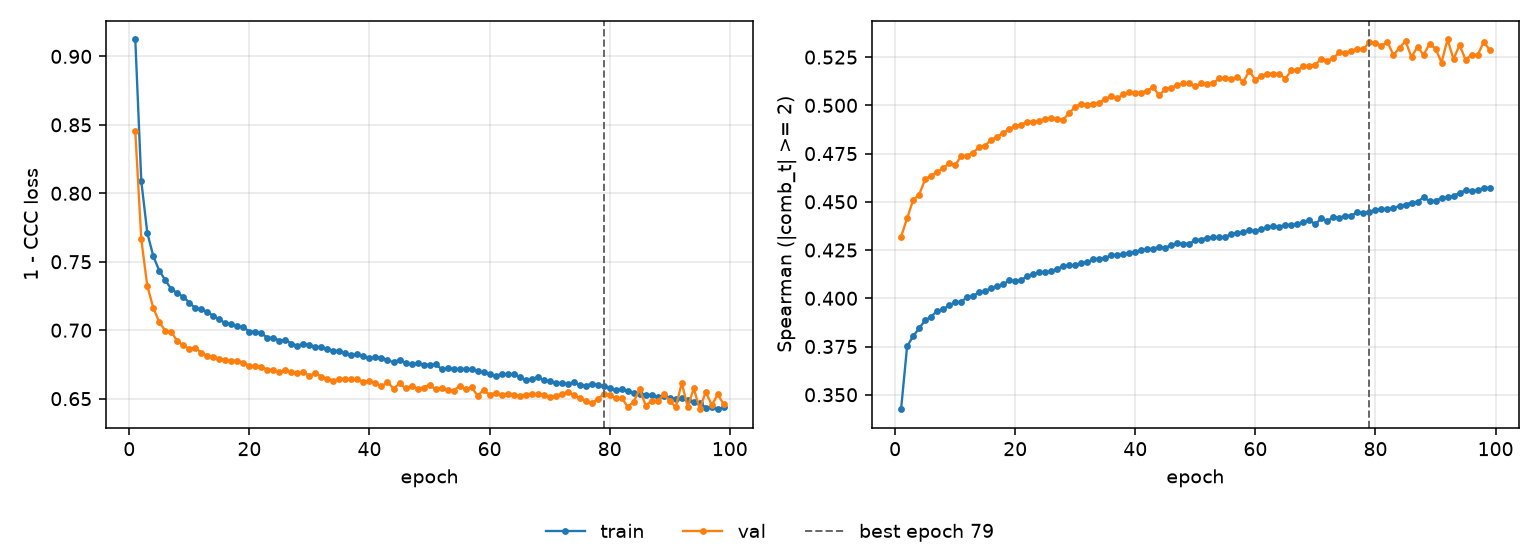

The table this chart was drawn from, first rows:
epoch, tr_loss, vl_loss, tr_sp, vl_sp, is_best
1, 0.9123, 0.8453, 0.3425, 0.4319, False
2, 0.8089, 0.7663, 0.3751, 0.4414, False
3, 0.7711, 0.7323, 0.3803, 0.4508, False
4, 0.754, 0.7164, 0.3844, 0.4536, False
5, 0.7435, 0.7058, 0.3886, 0.4616, False
6, 0.7365, 0.6996, 0.3905, 0.4635, False
7, 0.73, 0.6986, 0.3934, 0.4655, False
8, 0.727, 0.6921, 0.3943, 0.4673, False
9, 0.7244, 0.6889, 0.3963, 0.47, False
10, 0.7201, 0.6863, 0.398, 0.4689, False
11, 0.7161, 0.6874, 0.3981, 0.4737, False
12, 0.7153, 0.6835, 0.4006, 0.4739, False
13, 0.7135, 0.6813, 0.4013, 0.4755, False
14, 0.7104, 0.6805, 0.403, 0.4783, False
15, 0.7079, 0.6793, 0.4039, 0.4791, False
16, 0.7051, 0.6782, 0.4051, 0.4822, False
17, 0.7045, 0.6775, 0.4063, 0.4837, False
18, 0.7027, 0.6778, 0.4072, 0.4856, False
19, 0.7022, 0.6763, 0.4092, 0.4877, False
20, 0.699, 0.6742, 0.4089, 0.4892, False
21, 0.699, 0.6736, 0.4094, 0.49, False
22, 0.6976, 0.6733, 0.4115, 0.4914, False
23, 0.6946, 0.6713, 0.4125, 0.4916, False
24, 0.6944, 0.6706, 0.4137, 0.4919, False
25, 0.6925, 0.6695, 0.4135, 0.4931, False
26, 0.6931, 0.6709, 0.4139, 0.4933, False
27, 0.6902, 0.6695, 0.4154, 0.4928, False
28, 0.6887, 0.6685, 0.4165, 0.4926, False
29, 0.6902, 0.6693, 0.4171, 0.4961, False
30, 0.6891, 0.6667, 0.417, 0.4992, False
31, 0.688, 0.6688, 0.4184, 0.5009, False
32, 0.6874, 0.666, 0.4188, 0.5004, False
33, 0.6866, 0.6645, 0.4201, 0.5008, False
34, 0.6847, 0.6632, 0.4205, 0.5012, False
35, 0.685, 0.6644, 0.4207, 0.5034, False
36, 0.683, 0.6644, 0.4225, 0.5047, False
37, 0.6816, 0.6643, 0.4224, 0.5035, False
38, 0.6826, 0.6641, 0.4227, 0.5057, False
39, 0.6809, 0.6624, 0.4237, 0.5067, False
40, 0.6794, 0.6629, 0.4241, 0.5064, False
41, 0.6806, 0.6615, 0.425, 0.5065, False
42, 0.6798, 0.6589, 0.4254, 0.5077, False
43, 0.6783, 0.6622, 0.4257, 0.5093, False
44, 0.6764, 0.6573, 0.4267, 0.5051, False
45, 0.6786, 0.6612, 0.4262, 0.5085, False
46, 0.6758, 0.6576, 0.4275, 0.5092, False
47, 0.6751, 0.6589, 0.4285, 0.5105, False
48, 0.676, 0.6573, 0.4283, 0.5113, False
49, 0.6747, 0.6581, 0.4283, 0.5114, False
50, 0.6749, 0.6601, 0.4302, 0.51, False
51, 0.675, 0.6568, 0.4304, 0.5114, False
52, 0.6717, 0.6577, 0.4315, 0.5111, False
53, 0.672, 0.6566, 0.4317, 0.5118, False
54, 0.6716, 0.6558, 0.4315, 0.5139, False
55, 0.6717, 0.6592, 0.4318, 0.514, False
56, 0.6717, 0.6568, 0.4333, 0.5138, False
57, 0.6715, 0.6583, 0.434, 0.5144, False
58, 0.6699, 0.6522, 0.4342, 0.5123, False
59, 0.6693, 0.6562, 0.4353, 0.5178, False
60, 0.6681, 0.6529, 0.4346, 0.5133, False
... 39 more rows
